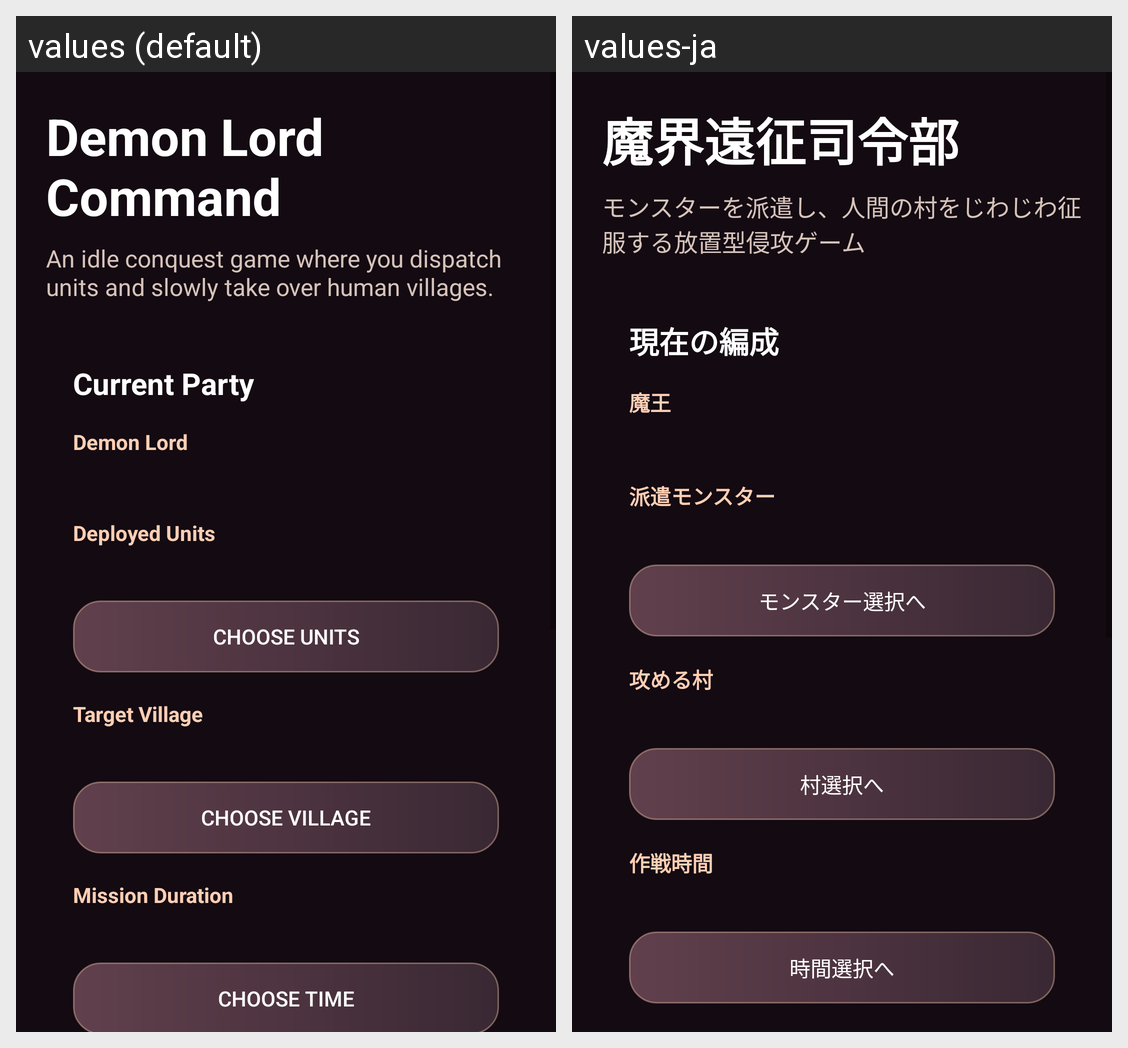

Translations of the strings shown on this Android screen, per locale in the grid:
Android screen res/layout/activity_title.xml rendered under 2 locales, left to right: values (default), values-ja. Device: Nexus 5 (rendered at 1080×1920; each locale shown at half size, 540×960, under a caption strip naming it); theme AppTheme.
Strings drawn on this screen, with the default value and each locale's value (text and hints the layout hard-codes, and strings that could not be matched under every locale, appear in the picture but are not listed):

title_header
  values: Demon Lord Command
  values-ja: 魔界遠征司令部

title_subtitle
  values: An idle conquest game where you dispatch units and slowly take over human villages.
  values-ja: モンスターを派遣し、人間の村をじわじわ征服する放置型侵攻ゲーム

current_party
  values: Current Party
  values-ja: 現在の編成

demon_lord
  values: Demon Lord
  values-ja: 魔王

deployed_monsters
  values: Deployed Units
  values-ja: 派遣モンスター

choose_monsters
  values: Choose Units
  values-ja: モンスター選択へ

target_village
  values: Target Village
  values-ja: 攻める村

choose_village
  values: Choose Village
  values-ja: 村選択へ

mission_duration
  values: Mission Duration
  values-ja: 作戦時間

choose_time
  values: Choose Time
  values-ja: 時間選択へ
